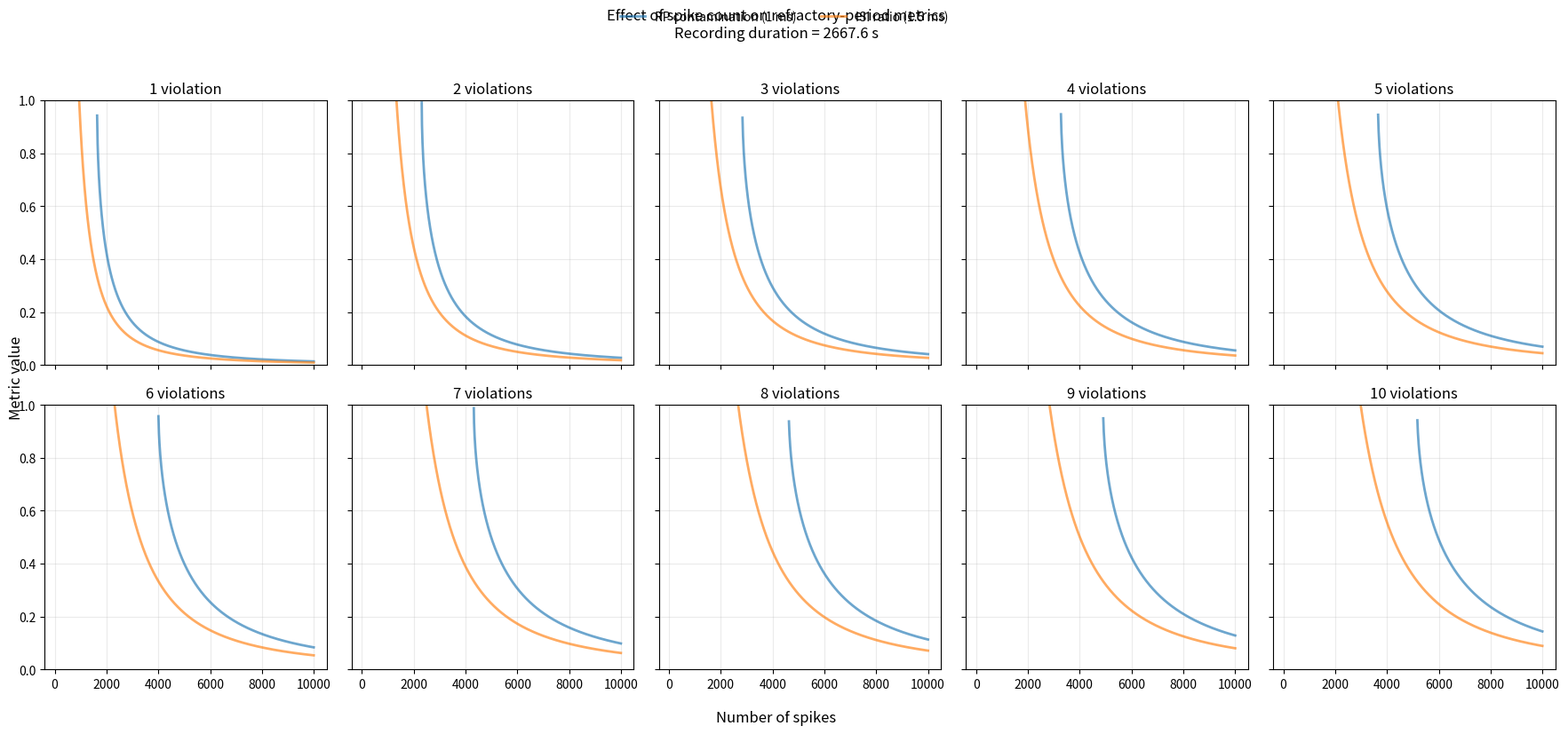

The matplotlib source for this figure:
import numpy as np
import matplotlib.pyplot as plt


# ============================================================
# Parameters
# ============================================================

RECORDING_DURATION_S = 2667.625

# Spike counts: 100 -> 10000, linearly spaced
spike_counts = np.linspace(100, 10000, 1000)

# SI defaults / your current settings
RP_MS = 1.0
CENSORED_MS = 0.0

ISI_THRESHOLD_MS = 1.5
MIN_ISI_MS = 0.0


# Convert ms -> s
rp_s = RP_MS / 1000
censored_s = CENSORED_MS / 1000

isi_threshold_s = ISI_THRESHOLD_MS / 1000
min_isi_s = MIN_ISI_MS / 1000


# ============================================================
# Functions
# ============================================================

def compute_rp_contamination(
    n_violations,
    n_spikes,
    recording_duration_s,
    refractory_period_s,
    censored_period_s=0.0,
):
    """
    SI-style refractory-period contamination estimate.

    contamination =
        1 - sqrt(
            1 - n_violations * T
                / (N^2 * (RP - censored))
        )

    If the term inside sqrt becomes negative,
    the contamination estimate is not defined -> NaN.
    """

    x = (
        n_violations * recording_duration_s
        / (
            n_spikes**2
            * (refractory_period_s - censored_period_s)
        )
    )

    inside_sqrt = 1 - x

    contamination = np.full_like(n_spikes, np.nan, dtype=float)

    valid = inside_sqrt >= 0

    contamination[valid] = (
        1 - np.sqrt(inside_sqrt[valid])
    )

    return contamination


def compute_isi_violations_ratio(
    n_violations,
    n_spikes,
    recording_duration_s,
    isi_threshold_s,
    min_isi_s=0.0,
):
    """
    SI-style ISI violations ratio.

    isi_ratio =
        n_violations * T
        / (
            2 * N^2
            * (ISI_threshold - min_ISI)
        )
    """

    return (
        n_violations * recording_duration_s
        / (
            2
            * n_spikes**2
            * (isi_threshold_s - min_isi_s)
        )
    )


# ============================================================
# Plot
# ============================================================

fig, axes = plt.subplots(
    2,
    5,
    figsize=(18, 8),
    sharex=True,
    sharey=True,
)

axes = axes.flatten()

for n_violations, ax in zip(range(1, 11), axes):

    rp_contamination = compute_rp_contamination(
        n_violations=n_violations,
        n_spikes=spike_counts,
        recording_duration_s=RECORDING_DURATION_S,
        refractory_period_s=rp_s,
        censored_period_s=censored_s,
    )

    isi_ratio = compute_isi_violations_ratio(
        n_violations=n_violations,
        n_spikes=spike_counts,
        recording_duration_s=RECORDING_DURATION_S,
        isi_threshold_s=isi_threshold_s,
        min_isi_s=min_isi_s,
    )

    ax.plot(
        spike_counts,
        rp_contamination,
        alpha=0.65,
        linewidth=2,
        label=f"RP contamination ({RP_MS:g} ms)",
    )

    ax.plot(
        spike_counts,
        isi_ratio,
        alpha=0.65,
        linewidth=2,
        label=f"ISI ratio ({ISI_THRESHOLD_MS:g} ms)",
    )

    ax.set_title(
        f"{n_violations} violation"
        + ("s" if n_violations > 1 else "")
    )

    ax.grid(alpha=0.25)

    ax.set_ylim(0, 1)
    ax.set_yticks(np.arange(0, 1.01, 0.2))  


# Shared labels
fig.supxlabel("Number of spikes")
fig.supylabel("Metric value")

# One shared legend
handles, labels = axes[0].get_legend_handles_labels()

fig.legend(
    handles,
    labels,
    loc="upper center",
    ncol=2,
    frameon=False,
)

fig.suptitle(
    f"Effect of spike count on refractory-period metrics\n"
    f"Recording duration = {RECORDING_DURATION_S:.1f} s",
    y=1.02,
)

plt.tight_layout()
plt.show()
